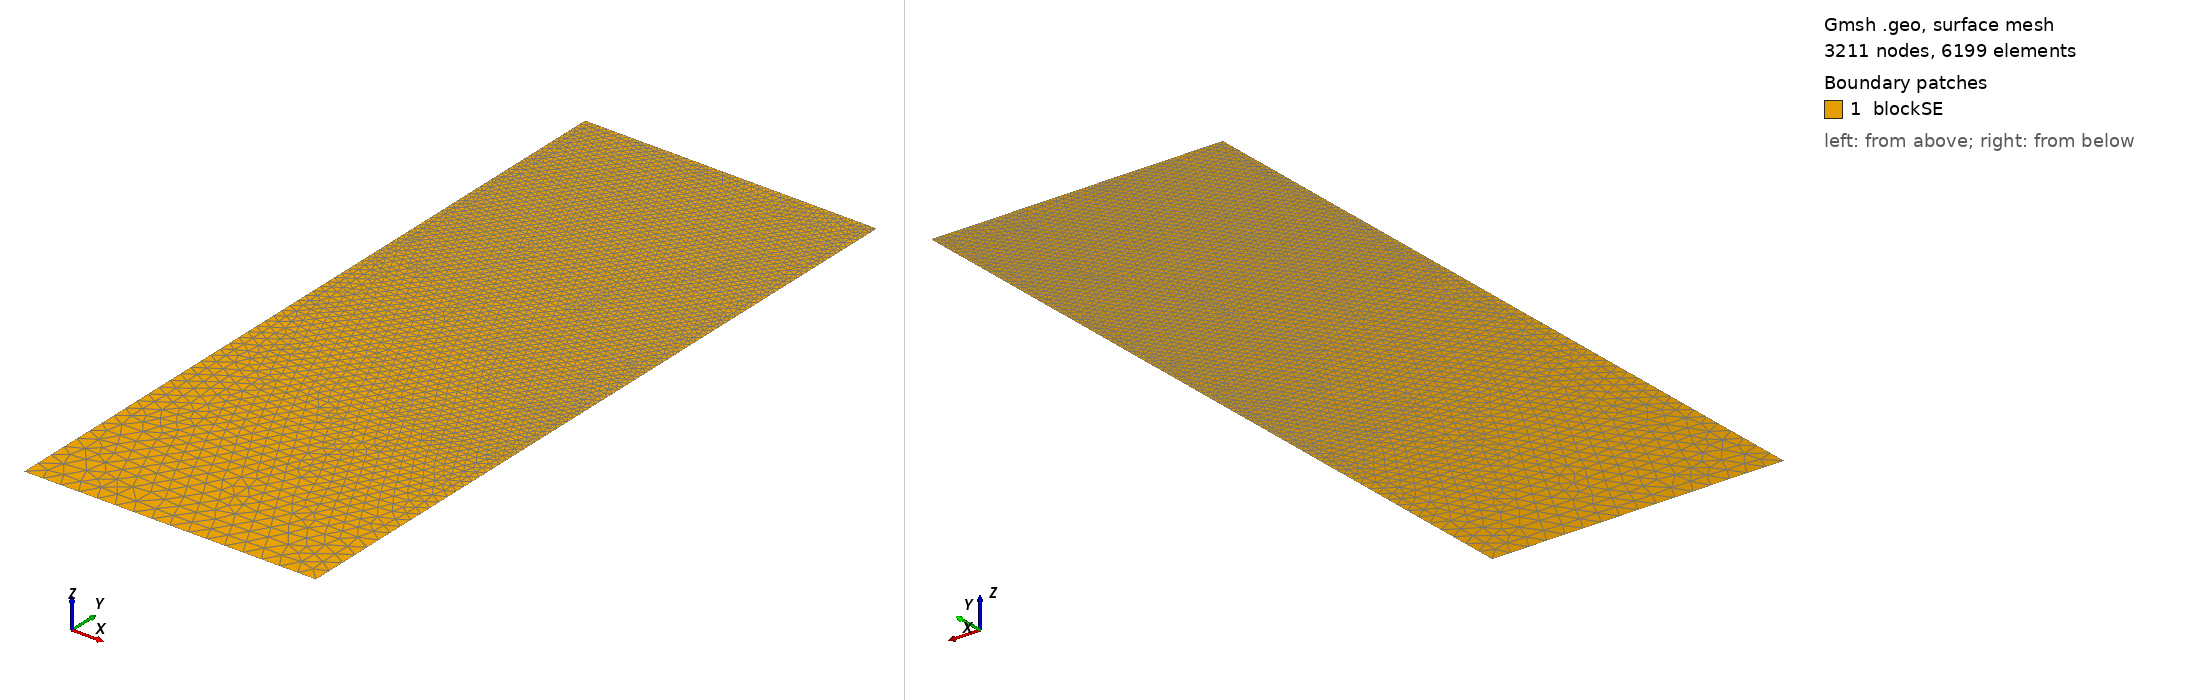

Gmsh geometry script, surface-meshed: 3211 nodes, 6199 surface elements. Boundary patches (legend numbers): 1 blockSE. Left view from above one corner, right view from below the opposite corner. Legend entries are the model's physical surfaces. The drawing asked Gmsh for element sizes between 1% and 20% of the model's largest extent; the script's own settings can give other sizes.

=== t15.geo (drawn) ===
/// Build a 2D model with micro-electrode

//SetFactory("OpenCASCADE");

// Parameters
hSE  = 20.0;  // thickness of the SE, in unit um
wSE  = 8.0;  // width of the SE, in unit um
hLi  = 9.015;    // initial height of the Li in the pore, in unit um
rp   = 0.05;  // the round radius at corner point, in unit um
mSE  = 0.5;  // mesh characteristic length for SE out boundaries
mAnd = 0.05;  // mesh characteristic length for micro-probe

//**** Create points **/
// Create points for the boundary
Point(1) = {0, 0, 0, mSE};            Point(2) = {wSE, 0, 0, mSE};
Point(3) = {wSE, hSE-hLi, 0, mAnd};   Point(4) = {wSE, hSE-rp, 0, mAnd}; 
Point(5) = {wSE-rp, hSE-rp, 0, mAnd}; Point(6) = {wSE-rp, hSE, 0, mAnd}; 
Point(7) = {0, hSE, 0, mAnd};

//***** Create lines **/
// Creat lines for the boundary
Line(1)   = {1, 2};     Line(2)   = {2, 3};
Line(3)   = {3, 4};     Circle(4) = {4, 5, 6};  
Line(5)   = {6, 7};     Line(6)   = {7, 1};

//*** Create loops from lines **/
Curve Loop(6) = {1, 2, 3, 4, 5, 6};   // Outer boundary

//*** Create blocks from lines **/
Plane Surface(1) = {6}; // creat block SE

//*** Physical names **/
Physical Curve("SE_btm")     = {1};
Physical Curve("SE_right")   = {2};
//Physical Curve("SE_top")     = {3};
Physical Curve("SE_left")    = {6};
Physical Curve("And_btm")    = {3, 4, 5};
Physical Surface("blockSE")  = {1};
